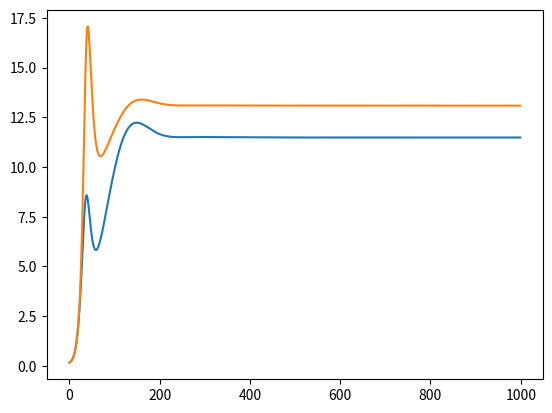

The matplotlib source for this figure:
import numpy as np
import matplotlib.pyplot as plt
import warnings

warnings.filterwarnings("ignore")

"""
Dynamic Mean Field

[redacted]
"""


def get_params(J_local=87.8e-3, J_lateral=87.8e-3, area='MT'):
    """
    Args:
    J_local (float):    local synaptic strength
    J_lateral (float):  lateral synaptic strength
    area (str):         brain area

    Returns:
    params (dict):      model Args
    """

    params = {
        'sigma': 0.5,  # noise amplitude
        'tau_s': 0.5e-3,  # synaptic time constant
        'tau_m': 10e-3,  # membrane time constant
        'C_m': 250e-6,  # membrane capacitance
        'kappa': np.tile([0.0, 0.0, 0.0, 0.0, 0.0, 0.0, 0.0, 0.0], 2),  # adaptation strength
        'tau_a': 500.,  # adaptation time constant
        'a': 48,  # function gain
        'b': 981,  # function threshold
        'd': 0.0089,  # function noise factor
        'nu_bg': 8.0,  # background input
    }
    params['R'] = params['tau_m'] / params['C_m']

    # POPULATION SIZES (N)
    # N holds the population sizes for 16 populations (two dmf columns)
    if area == 'V1':
        N = np.array([47386, 13366, 70387, 17597, 20740, 4554, 19839, 4063])  # V1
    if area == 'V2':
        N = np.array([50521, 14250, 36685, 9171, 19079, 4189, 19248, 3941])  # V2
    if area == 'V3':
        N = np.array([58475, 16494, 47428, 11857, 12056, 2647, 14529, 2975])  # V3
    if area == 'V3A':
        N = np.array([40887, 11532, 23789, 5947, 12671, 2782, 15218, 3116])  # V3A
    if area == 'MT':
        N = np.array([60606, 17095, 28202, 7050, 14176, 3113, 15837, 3243])  # MT
    if area == 'MSTd':
        N = np.array([44343, 12507, 22524, 5631, 14742, 3237, 17704, 3625])  # MSTd
    if area == 'LIP':
        N = np.array([51983, 14662, 20095, 5024, 11630, 2554, 28115, 5757])  # LIP
    if area == 'FEF':
        N = np.array([44053, 12425, 23143, 5786, 16943, 3720, 16128, 3302])  # FEF
    if area == 'FST':
        N = np.array([36337, 10249, 12503, 3126, 12624, 2772, 15160, 3104])  # FST

    K_bg = np.tile([2510, 2510, 2510, 2510, 2510, 2510, 2510, 2510], 2)

    N = np.tile(N, 2)  # repeat N, so len(N) = 16
    N = N / 2  # divide area in two

    # SYNAPTIC STRENGTH (J)
    # J is a 16x16 matrix containing synaptic strength between each set of populations
    J_E = 87.8e-3
    params['J_E'] = J_E
    k = 0
    g = np.zeros(4)
    for n in range(4):
        g[n] = - (N[k] / N[k + 1])  # relative inhibitory synaptic strength
        k += 2
    J_column = np.array([J_E, J_E * g[0], J_E, J_E * g[1], J_E, J_E * g[2], J_E, J_E * g[3]])  # so each second population is inhibitory
    J = np.zeros((16, 16))
    J_column = np.tile(J_column.T, [8, 1])
    J[:8, :8] = J_column
    J[8:, 8:] = J_column
    J[0, 0] = J_local
    J[8, 8] = J_local
    J[1, 8] = J_lateral
    J[9, 0] = J_lateral

    # CONNECTION PROBABILITIES (P)
    # P is a 16x16 matrix containing connection probability between each set of populations
    # K is a 16x16 matrix containing the number of connections between each set of populations
    P_circuit = np.array(
        [[0.1009, 0.1689, 0.0437, 0.0818, 0.0323, 0.0000, 0.0076, 0.0000],
         [0.1346, 0.1371, 0.0316, 0.0515, 0.0755, 0.0000, 0.0042, 0.0000],
         [0.0077, 0.0059, 0.0497, 0.1350, 0.0067, 0.0003, 0.0453, 0.0000],
         [0.0691, 0.0029, 0.0794, 0.1597, 0.0033, 0.0000, 0.1057, 0.0000],
         [0.1004, 0.0622, 0.0505, 0.0057, 0.0831, 0.3726, 0.0204, 0.0000],
         [0.0548, 0.0269, 0.0257, 0.0022, 0.0600, 0.3158, 0.0086, 0.0000],
         [0.0156, 0.0066, 0.0211, 0.0166, 0.0572, 0.0197, 0.0396, 0.2252],
         [0.0364, 0.0010, 0.0034, 0.0005, 0.0277, 0.0080, 0.0658, 0.1443]])
    P_circuit[0, 2] *= 2
    P = np.zeros((16, 16))
    P[:8, :8] = P_circuit
    P[8:, 8:] = P_circuit
    P[1, 8] = 0.1  # lateral connections
    P[9, 0] = 0.1  # lateral connections
    K = np.log(1 - P) / np.log(1 - 1 / (N * N.T)) / N


    params['M'] = 16  # num populations
    params['N'] = N  # population sizes
    params['J'] = J  # synaptic strength
    params['P'] = P  # connection probabilities
    params['K'] = K  # number of connections
    params['W'] = J * K  # recurrent weight

    params['W_bg'] = K_bg * J_E  # background input weight

    params['kappa'] = np.tile([1.5, 0.0, 0.0, 0.0, 0.0, 0.0, 0.0, 0.0], 2)
    params['tau_a'] = 10.
    params['sigma'] = 0.5

    return params


# specify cortical column (horizontal/vertical) AND layer
def set_stimulation(stim, column, layer, nu, params):
    """
    Args:
    stim (array):   external input
    column (str):   column name
    layer (str):    layer name
    nu (float):     input strength
    params (dict):  model Args

    Returns:
    stim (array):   external input
    """

    if column == 'H':
        idx = 0
    if column == 'V':
        idx = 8
    if layer == 'L23':
        idx += 0
    if layer == 'L4':
        idx += 2
    if layer == 'L5':
        idx += 4
    if layer == 'L6':
        idx += 6

    K_ext = np.array([300, 255])
    for i in range(2):
        W_ext = K_ext[i] * params['J_E']
        stim[idx + i] += W_ext * nu

    return stim


# specify cortical column (horizontal/vertical) and NOT layer
# layer = L4, i.e. only L4 receives external stimulus input
def set_vis(stim, column, nu, params):
    """
    Args:
    stim (array):   external input
    column (str):   column name
    nu (float):     input strength
    params (dict):  model Args

    Returns:
    stim (array):   external input
    """

    if column == 'H':
        idx = 0
    if column == 'V':
        idx = 8

    # L4
    P_ext = [0.0983, 0.0619]
    N_ext = 3000
    K_ext = np.array(P_ext) * N_ext
    W_ext = K_ext * params['J_E']  # W_ext: external weight
    # nu: external input, in paper v_i_ext
    stim[idx + 2] = W_ext[0] * nu  # excitatory in layer 4
    stim[idx + 3] = W_ext[1] * nu  # inhibitory in layer 4

    return stim


def update(state, params, stim, dt=1e-4):
    """
    Args:
    state (dict):   model state (I, A, H, R, N)
        state['I']: input current
        state['A']: adaptation
        state['H']: membrane potential
        state['R']: rate
        state['N']: noise

    params (dict):  model parameters
    stim (array):   external input; shape=(M)
    dt (float):     time step

    Returns:
    state (dict):   model state
    """

    # Current (I)
    state['I'] += dt * (-state['I'] / params['tau_s'])  # self inhibition
    state['I'] += dt * np.dot(params['W'], state['R'])  # recurrent input
    state['I'] += dt * params['W_bg'] * params['nu_bg']  # background input
    state['I'] += dt * stim  # external input
    # state['N'] += (- state['N'] / params['tau_s'] + params['sigma'] * np.sqrt(2 / params['tau_s']) * np.random.randn(
    #     params['M'])) * dt
    # state['I'] += state['N']  # noise

    # Adaptation (A/w) and membrane potential (H/h)
    state['A'] += dt * ((-state['A'] + state['R'] * params['kappa']) / params['tau_a'])  # adaptation
    state['H'] += dt * ((-state['H'] + params['R'] * state['I']) / params['tau_m'])  # membrane potential

    # Firing rate (R/v)
    X = np.float64((params['a'] * (state['H'] - state['A']) - params['b']))
    state['R'] = X / (1 - np.exp(-params['d'] * X))

    [0.0001 for i in state['R'] if i <= 0.]  # ensure positive values (min = 0.0   Hz)
    [500 for i in state['R'] if i > 500]  # limit firing rates (max = 500.0 Hz)

    return state


if __name__ == '__main__':

    # Initialize the parameters
    params = get_params(J_local=0.13, J_lateral=0.172, area='MT')

    # Intialize the starting state (all zeros?)
    state = {}
    M = params['M']  # number of populations (=16)
    state['I'] = np.zeros(M)  # input current
    state['A'] = np.zeros(M)  # adaptation
    state['H'] = np.zeros(M)  # membrane potential
    state['R'] = np.zeros(M)  # rate
    state['N'] = np.zeros(M)  # noise

    # Initialize the stimulation
    stim = np.zeros(M)
    # stim = set_vis(stim, column='H', nu=20.0, params=params)  # horizontal column
    # stim = set_vis(stim, column='V', nu=20.0, params=params)  # vertical column

    stim = set_stimulation(stim, column='H', layer='L23', nu=20, params=params)
    stim = set_stimulation(stim, column='V', layer='L23', nu=20, params=params)

    stim = set_stimulation(stim, column='H', layer='L4', nu=20, params=params)
    stim = set_stimulation(stim, column='V', layer='L4', nu=20, params=params)

    stim = set_stimulation(stim, column='H', layer='L5', nu=20, params=params)
    stim = set_stimulation(stim, column='V', layer='L5', nu=20, params=params)

    stim = set_stimulation(stim, column='H', layer='L6', nu=20, params=params)
    stim = set_stimulation(stim, column='V', layer='L6', nu=20, params=params)

    # Total time steps
    T = 1000

    # Array for saving firing rate
    R = np.zeros((M, T))

    # Run simulation
    # note: stim does not change for the entirety of the simulation
    for t in range(T):
        state = update(state, params, stim)
        R[:, t] = state['R']

    #for i in range(16):
        #plt.plot(R[i,:])
    plt.plot(R[2,:])
    plt.plot(R[3,:])
    plt.show()
